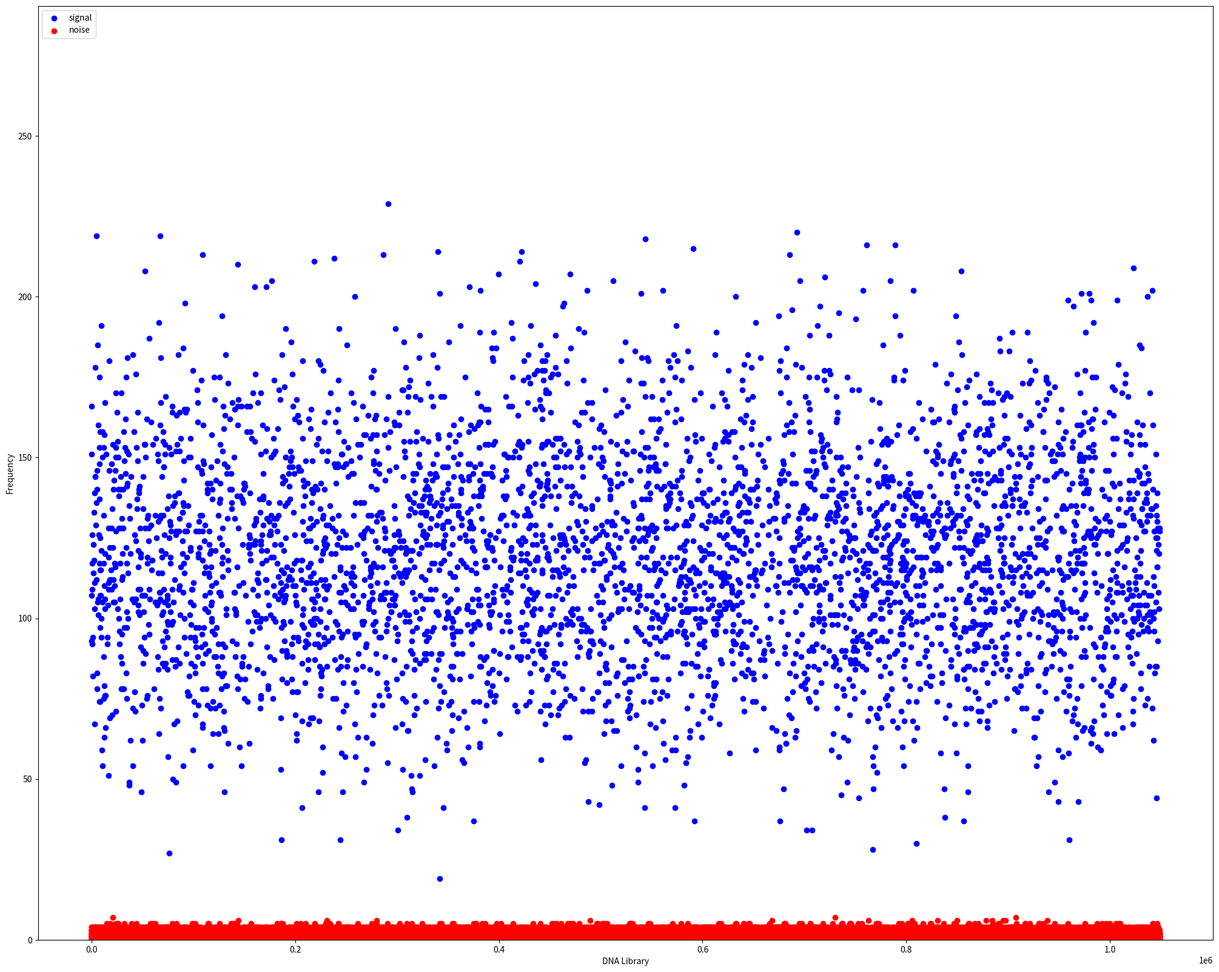

The script that saved this image: (Note: this script raises an exception after producing the figure.)
##
# Libraries
# import math
import random

import matplotlib.pyplot as plt
import numpy as np
from scipy.stats import norm

##
# Adjusting the model
K = 10
# Initial_concentration = 1
Number_of_Reads = 1000000
Mean_yeild = 0.002
Sd_yeild = 0.0005
Subset_fraction = 0.002
Edit_parameter = 2 - Subset_fraction
Subset_size = Subset_fraction * 4 ** K
Initial_count = 10000
Wash_elution = 1
Number_of_extra_molecules = 1
Interference_fraction = Subset_fraction * Number_of_extra_molecules


# Noise = 0.3


##
# Generate Library
def generate_library():
    # library = np.zeros(4 ** K)
    # # count = 0
    # for i in range(4 ** K):
    #     yield_fraction = random.gauss(Mean_yeild, Sd_yeild)
    #     if yield_fraction < 0:
    #         yield_fraction = 0
    #     if yield_fraction > 1:
    #         yield_fraction = 1
    #     library[i] = yield_fraction
    # return library
    library = np.ones(4 ** K) * Initial_count
    return library


##
# simulate selection
def selection(library):
    library_size = 4 ** K
    random_indices = random.sample(population=range(library_size), k=round(Subset_size * Edit_parameter))
    dna_counts = np.zeros(4 ** K, dtype=int)
    selected_counts = np.zeros(len(random_indices), dtype=int)
    random_indices.sort()
    total = 0
    for i, j in enumerate(random_indices):
        yield_fraction = random.gauss(Mean_yeild, Sd_yeild)
        if yield_fraction < 0:
            yield_fraction = 0
        if yield_fraction > 1:
            yield_fraction = 1
        after_selection_count = round(yield_fraction * library[j])
        dna_counts[j] = after_selection_count * Wash_elution
        selected_counts[i] = after_selection_count * Wash_elution
        total += dna_counts[j]

    return random_indices, dna_counts, total, selected_counts


# def selection():
#     library_size = 4 ** K
#     random_indices = random.sample(population=range(library_size), k=round(Subset_size * Edit_parameter))
#     random_indices.sort()
#     dna_counts = np.zeros(len(random_indices), dtype=int)
#     total = 0
#     for i in range(len(random_indices)):
#         yield_fraction = random.gauss(Mean_yeild, Sd_yeild)
#         if yield_fraction < 0:
#             yield_fraction = 0
#         if yield_fraction > 1:
#             yield_fraction = 1
#         after_selection_count = round(yield_fraction * Initial_count)
#         dna_counts[i] = after_selection_count * Wash_elution
#         total += dna_counts[i]
#     return random_indices, dna_counts, total# def selection():


##
def negative_selection(library):
    library_size = 4 ** K
    random_indices = random.sample(population=range(library_size), k=round(Subset_size * Edit_parameter))
    dna_counts = np.copy(library)
    # selected_counts = np.zeros(len(random_indices), dtype=int)
    random_indices.sort()
    total = 0
    for j in random_indices:
        yield_fraction = random.gauss(Mean_yeild, Sd_yeild)
        if yield_fraction < 0:
            yield_fraction = 0
        if yield_fraction > 1:
            yield_fraction = 1
        after_selection_count = round(yield_fraction * library[j])
        dna_counts[j] -= after_selection_count * Wash_elution
        total += dna_counts[j]
    return random_indices, dna_counts, total


##
#
def interference(random_indices):
    interference_size = round((Interference_fraction ** 2) * (4 ** K) * (Edit_parameter ** 2))
    interference_indices = random.sample(population=random_indices, k=interference_size)
    # interference_DNAs = np.zeros(len(interference_indices), dtype=int)
    interference_DNAs = np.zeros(4 ** K, dtype=int)
    # interference_indices.sort()
    for j in interference_indices:
        yield_fraction = random.gauss(Mean_yeild, Sd_yeild)
        interference_count = round(yield_fraction * Initial_count)
        interference_DNAs[j] = interference_count

    return interference_DNAs, interference_indices


##
# Readout
def readout(selection_counts, selection_indices):
    # X = 0
    # selection_size = len(list_count)
    # list_readout = np.zeros(len(selection_counts), dtype=int)  # list_read_inter =
    list_readout = np.zeros(4 ** K, dtype=int)
    list_noise = np.zeros(4 ** K, dtype=int)
    total_noise = 0
    total_read = 0
    noise_weights = np.ones(4 ** K, dtype=int)
    for i in selection_indices:
        noise_weights[i] = 0

    read_dna_indices = random.choices(population=selection_indices, weights=selection_counts,
                                      k=round(Number_of_Reads * (1 - Noise)))
    read_noise_indices = random.choices(population=range(4 ** K), weights=noise_weights,
                                        k=round(Number_of_Reads * Noise))
    # read_dna_indices.sort()
    # read_noise_indices.sort()
    for i in read_dna_indices:
        # if list_count[j] != 0:
        # if list_inter[i] == 0:
        total_read += 1
        # if i in dict_readout:
        # dict_readout[i] += 1
        list_readout[i] += 1
    # else:
    #     dict_readout[i] = 1

    for i in read_noise_indices:
        total_noise += 1
        # if i in dict_noise:
        #     dict_noise[i] += 1
        # else:
        #     dict_noise[i] = 1
        list_noise[i] += 1
    return list_readout, list_noise, total_read, total_noise  # , list_inter


##
# Plotting
def rawplot(list_read, list_noise, list_inter):
    plt.figure(num=None, figsize=(25, 20), dpi=150, facecolor='w', edgecolor='k')
    x = range(4 ** K)
    # fig = plt.figure()
    # ax1 = fig.add_subplot(111)
    plt.scatter(x, list_read, c='b', label='signal')
    plt.scatter(x, list_noise, c='r', label='noise')
    # plt.scatter(x, list_inter, c='y', label='interference')
    plt.legend(loc='upper left')
    plt.xlabel('DNA Library')
    plt.ylabel('Frequency')
    ymin, ymax = plt.ylim()
    plt.ylim([0, ymax + 50])
    plt.savefig(
        'figures/Noise=' + str(Noise) + '   Mean_yeild=' + str(Mean_yeild) + '   Interference_fraction=' + str(
            Interference_fraction) + '.png')
    plt.close()


##
# Plotting for negative
def negative_lib_plotter(list_read):
    plt.figure(num=None, figsize=(60, 30), dpi=150, facecolor='w', edgecolor='k')
    x = range(4 ** K)
    # fig = plt.figure()
    # ax1 = fig.add_subplot(111)
    plt.scatter(x, list_read, c='b', s=0.05, label='signal')
    # plt.scatter(x, list_noise, c='r', label='noise')
    # plt.scatter(x, list_inter, c='y', label='interference')
    plt.legend(loc='upper left')
    plt.xlabel('DNA Library')
    plt.ylabel('Frequency')
    ymin, ymax = plt.ylim()
    plt.ylim([0, ymax + 50])
    plt.savefig(
        'negative_lib_figures/Noise=' + str(Noise) + '   Mean_yeild=' + str(Mean_yeild) + '   Interference_fraction='
        + str(Interference_fraction) + '.png')
    plt.close()


##
# Plotting
def negative_rawplot(list_read, list_noise, selection_indices):
    plt.figure(num=None, figsize=(25, 20), dpi=150, facecolor='w', edgecolor='k')
    x = range(4 ** K)
    # fig = plt.figure()
    # ax1 = fig.add_subplot(111)
    plt.scatter(x, list_read, c='b', label='signal')
    plt.scatter(x, list_noise, c='r', label='noise')
    for i in selection_indices:
        plt.axvline(i, linewidth=0.01)
    plt.legend(loc='upper left')
    plt.xlabel('DNA Library')
    plt.ylabel('Frequency')
    ymin, ymax = plt.ylim()
    plt.ylim([0, ymax + 100])
    plt.savefig(
        'negative_figures/Noise=' + str(Noise) + '   Mean_yeild=' + str(Mean_yeild) + '   Interference_fraction=' + str(
            Interference_fraction) + '.png')
    plt.close()


##
# data
def data_extractor(list_read, list_noise, list_inter, selection_indices):
    selected_sequences = np.count_nonzero(list_read)
    noisy_sequences = np.count_nonzero(list_noise)
    interfered_sequences = np.count_nonzero(list_inter)
    # selection_average = np.average(list_read[selection_indices])
    selection_average = np.average(list_read)
    noise_average = np.average(list_noise)
    # interference_average = np.average(list_inter[interference_indices])
    with open("data/statistics.txt", "a") as file:
        file.write("For Noise =%f and Mean_yeild=%f and interference_fraction = %f: \n" % (
            Noise, Mean_yeild, Interference_fraction))
        file.write("# read sequences = %d and average = %d  and max = %d\n" % (selected_sequences, selection_average,
                                                                               np.max(list_read)))
        file.write("# noise sequences = %d and average = %f  and max = %d\n" % (noisy_sequences, noise_average,
                                                                                np.max(list_noise)))
        file.write("# non-interfered sequences = %d \n" % (selected_sequences - interfered_sequences))
        file.write("Average SNR = %f \n\n\n" % (selection_average / noise_average))


##
def histo_plotter(list_read, filename):
    list_copy = list_read[np.where(list_read != 0)]
    mu, std = norm.fit(list_copy)
    plt.hist(list_copy, bins=20, density=True, color='g')
    xmin, xmax = plt.xlim()
    x = np.linspace(xmin, xmax, 100)
    p = norm.pdf(x, mu, std)
    plt.plot(x, p, 'k', linewidth=2)
    title = "mu = %.2f,  std = %.2f" % (mu, std)
    plt.title(title)
    right_lim = mu + 3 * std
    left_lim = mu - 3 * std
    plt.axvline(right_lim, linewidth=0.1, c='r')
    plt.axvline(left_lim, linewidth=0.1, c='r')
    plt.savefig('histo/histo_' + filename + '.png')
    plt.close()
    # if filename == 'neg':
    with open("histo/histostat_"+ filename+ ".txt", "a") as file:
        file.write(
            "number of reads less than mu-3sd=%d\n" % (
                        np.count_nonzero(list_read < left_lim) - np.count_nonzero(list_read == 0)))
        file.write("number of reads greater than mu+3sd=%d" % (np.count_nonzero(list_read > right_lim)))


##
# Tester
Noise = 0.1
Library = generate_library()
Selection_indices, Selection_Counts, Selected_total, Selected_summary = selection(Library)
Interference_counts, Interference_indices = interference(Selection_indices)
List_read, List_noise, Total_read, Total_noise = readout(Selected_summary, Selection_indices)

##
'''Noise'''
Library = generate_library()
Selection_indices, Selection_Counts, Selected_total, Selected_summary = selection(Library)
Interference_counts, Interference_indices = interference(Selection_indices)
Noise_fraction = [0.5, 0.7, 0.8, 0.9, 0.95, 0.98, 0.99]
for Noise in Noise_fraction:
    List_read, List_noise, Total_read, Total_noise = readout(Selected_summary, Selection_indices)
    rawplot(List_read, List_noise, Interference_counts)
    data_extractor(List_read, List_noise, Interference_counts, Selection_indices)

##
Noise = 0.5
''''Mean Yield'''
Mean_yeilds = [0.001, 0.0005, 0.0001]
for Mean_yeild in Mean_yeilds:
    Library = generate_library()
    Selection_indices, Selection_Counts, Selected_total, Selected_summary = selection(Library)
    Interference_counts, Interference_indices = interference(Selection_indices)
    List_read, List_noise, Total_read, Total_noise = readout(Selected_summary, Selection_indices)
    rawplot(List_read, List_noise, Interference_counts)
    data_extractor(List_read, List_noise, Interference_counts, Selection_indices)

##
'''Interference'''
Noise = 0.5
Mean_yeild = 0.002
Interference_fractions = [0.002, 0.004, 0.006, 0.01]
Library = generate_library()
Selection_indices, Selection_Counts, Selected_total, Selected_summary = selection(Library)
for Interference_fraction in Interference_fractions:
    Interference_counts, Interference_indices = interference(Selection_indices)
    List_read, List_noise, Total_read, Total_noise = readout(Selected_summary, Selection_indices)
    rawplot(List_read, List_noise, Interference_counts)
    data_extractor(List_read, List_noise, Interference_counts, Selection_indices)

##
''' Negative part'''
# plotting the positive

Noise = 0.1
Mean_yeild = 0.5
Sd_yeild = 0.15
Subset_fraction = 0.02
Number_of_Reads = 10000000
Edit_parameter = 2 - Subset_fraction
Subset_size = Subset_fraction * 4 ** K
Interference_fraction = 0.002
Library = generate_library()
Selection_indices, Selection_Counts, Selected_total, Selected_summary = selection(Library)
Interference_counts, Interference_indices = interference(Selection_indices)
List_read, List_noise, Total_read, Total_noise = readout(Selected_summary, Selection_indices)
histo_plotter(List_read, 'pos')

rawplot(List_read, List_noise, Interference_counts)
# data_extractor(List_read, List_noise, Interference_counts, Selection_indices)

# not A => B #
N_Selection_indices, N_Selection_Counts, N_Selected_total = negative_selection(Library)
negative_lib_plotter(N_Selection_Counts)
Selection_indices, Selection_Counts, Selected_total, Selected_summary = selection(N_Selection_Counts)
Interference_counts, Interference_indices = interference(Selection_indices)
List_read, List_noise, Total_read, Total_noise = readout(Selected_summary, Selection_indices)
histo_plotter(List_read, 'neg')
negative_rawplot(List_read, List_noise, N_Selection_indices)
# data_extractor(List_read, List_noise, Interference_counts, Selection_indices)


##
